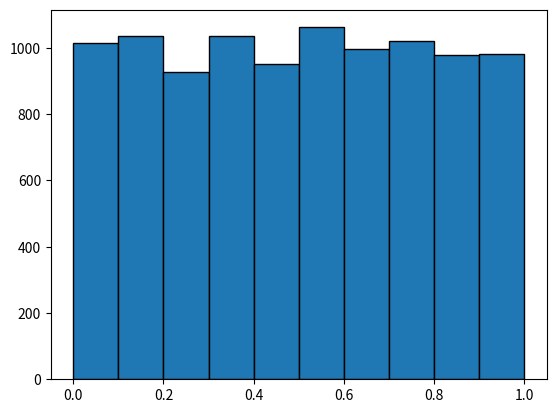

The script that saved this image:
import random as rand
import matplotlib.pyplot as pyplot
import math
import scipy.stats as scipy_stats

def build_hist(data):
    figure = pyplot.figure()
    ax = figure.add_subplot(111)
    ax.hist(data, edgecolor='black')
    pyplot.show()
    
def getMean(data):
    return sum(data) / len(data)

def getVariance(data):
    mean = getMean(data)    
    variance = 0
    for num in data:
        variance += (num - mean) ** 2
    variance = (1 / (len(data) - 1)) * variance
    return variance

def expTheorethicalProbability(x1, x2, lambd):
    return math.e ** (-lambd * x1) - math.e ** (-lambd * x2)

def uniformTheorethicalProbability(x1, x2, a, b):
    return (1 / (b - a)) * (x2 - x1)
    return ((1 / (math.sqrt(2 * math.pi)) * sigma) * math.exp(-((x2 - mu) ** 2) / (2 * (sigma ** 2)))) - \
        ((1 / (math.sqrt(2 * math.pi)) * sigma) * math.exp(-((x1 - mu) ** 2) / (2 * (sigma ** 2))))

def chi_square(num_occurences, theoretical_probabilities):
    chi_squared = 0
    total_nums_count = sum(num_occurences)
    for i in range(len(num_occurences)):
        theoretical_num_occurence = total_nums_count * theoretical_probabilities[i]
        chi_squared += (num_occurences[i] - theoretical_num_occurence) ** 2 / theoretical_num_occurence
    
    return chi_squared

def task1(lambd):
    num_list = []
    for i in range(10000):
        uniform_random_num = rand.uniform(0.0, 1.0)
        num_list.append((-1 / lambd) * math.log(uniform_random_num))
        
    mean = getMean(num_list)
    variance = getVariance(num_list)
            
    print(f'Mean: {mean}')
    print(f'Variance: {variance}')
    
    chi_squared_lambd = 1 / mean
    
    k = 20
    maximum, minimum = max(num_list), min(num_list)
    interval_length = (maximum - minimum) / k
    
    num_occurences = [0] * k
    theoretical_probabilities = [0] * k
    
    # calculate intervals
    for num in num_list:
        if num != maximum:
            if (num - minimum) % interval_length == 0.0:
                num_occurences[math.floor((num - minimum) / interval_length) - 1] += 1
            else:
                num_occurences[math.floor((num - minimum) / interval_length)] += 1
    num_occurences[k - 1] += 1
    
    # calculate theoretical probabilities
    for i in range(0, k):
        theoretical_probabilities[i] = expTheorethicalProbability(minimum + i * interval_length, 
                                                                      minimum + (i + 1) * interval_length, 
                                                                      chi_squared_lambd)
    
    # calculate chi squared
    significance_level = 1 - 0.05
    degree_freedom = k - 1 - 1
    chi_squared = chi_square(num_occurences, theoretical_probabilities)
    print('Chi squared:', chi_squared)
    print(f'Chi squared critical value({significance_level}, {degree_freedom}):',
                f'{scipy_stats.chi2.ppf(significance_level, degree_freedom)}')
    
    # build histogram
    build_hist(num_list)
    
def task2(a, sigma):
    num_list = []
    for i in range(10000):
        uniform_sum = 0
        for j in range(12):
            uniform_sum += rand.uniform(0.0, 1.0)
        uniform_sum -= 6
        num_list.append(sigma * uniform_sum + a)
    
    mu = mean = getMean(num_list)
    variance = getVariance(num_list)
    sigma = math.sqrt(variance)
            
    print(f'Mean: {mean}')
    print(f'Variance: {variance}')
    
    k = 20
    maximum, minimum = max(num_list), min(num_list)
    interval_length = (maximum - minimum) / k
    
    num_occurences = [0] * k
    theoretical_probabilities = [0] * k
    
    # calculate intervals
    for num in num_list:
        if num != maximum:
            if (num - minimum) % interval_length == 0.0:
                num_occurences[math.floor((num - minimum) / interval_length) - 1] += 1
            else:
                num_occurences[math.floor((num - minimum) / interval_length)] += 1
    num_occurences[k - 1] += 1
    
    # calculate theoretical probabilities
    for i in range(0, k):  
        theoretical_probabilities[i] = scipy_stats.norm.cdf(minimum + (i + 1) * interval_length, mu, sigma) - \
            scipy_stats.norm.cdf(minimum + i * interval_length, mu, sigma)
            
    # calculate chi squared
    significance_level = 1 - 0.05
    degree_freedom = k - 1 - 2
    chi_squared = chi_square(num_occurences, theoretical_probabilities)
    print('Chi squared:', chi_squared)
    print(f'Chi squared critical value({significance_level}, {degree_freedom}):',
                f'{scipy_stats.chi2.ppf(significance_level, degree_freedom)}')
    
    build_hist(num_list)
    
def task3(a, c):
    z = 15
    num_list = []
    for i in range(10000):
        z = (a * z) % c
        num_list.append(z / c)
        
    mean = getMean(num_list)
    variance = getVariance(num_list)
    
    print(f'Mean: {mean}')
    print(f'Variance: {variance}')
    
    k = 20
    maximum, minimum = max(num_list), min(num_list)
    interval_length = (maximum - minimum) / k
    
    num_occurences = [0] * k
    theoretical_probabilities = [0] * k
    
    # calculate intervals
    for num in num_list:
        if num != maximum:
            if (num - minimum) % interval_length == 0.0:
                num_occurences[math.floor((num - minimum) / interval_length) - 1] += 1
            else:
                num_occurences[math.floor((num - minimum) / interval_length)] += 1
    num_occurences[k - 1] += 1
    
    # calculate theoretical probabilities
    for i in range(0, k):
        theoretical_probabilities[i] = uniformTheorethicalProbability(minimum + i * interval_length, 
                                                                      minimum + (i + 1) * interval_length, 
                                                                      0, 1)
    
    # calculate chi squared
    significance_level = 1 - 0.05
    degree_freedom = k - 1 - 2
    chi_squared = chi_square(num_occurences, theoretical_probabilities)
    print('Chi squared:', chi_squared)
    print(f'Chi squared critical value({significance_level}, {degree_freedom}):',
                f'{scipy_stats.chi2.ppf(significance_level, degree_freedom)}')
    
    build_hist(num_list)

# task1(3)
# task2(100, 100)
task3(5 ** 11, 2 ** 29)